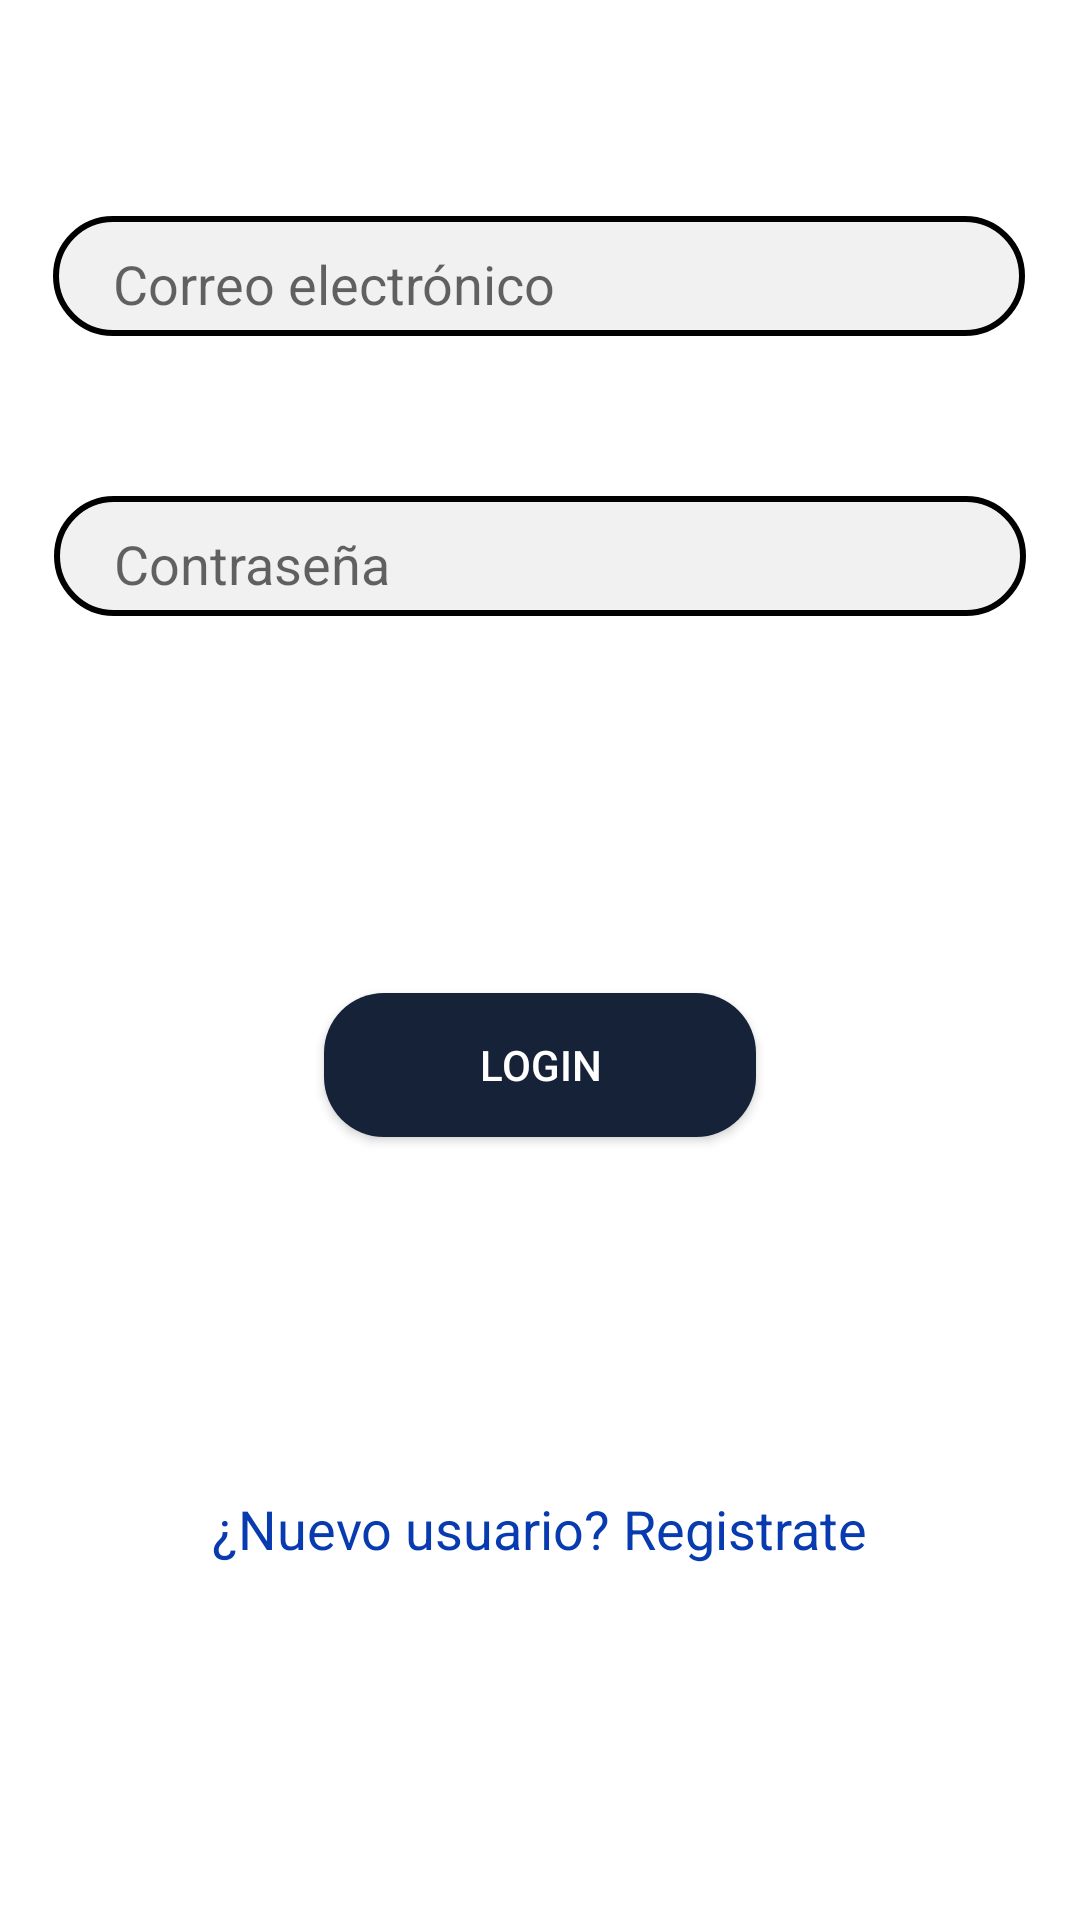

The Android layout XML behind this screen, and the referenced resources:
<!-- AndroidManifest.xml: application theme Theme.ProyectoMóviles -->
<!-- res/layout/login_fragment.xml -->
<?xml version="1.0" encoding="utf-8"?>
<androidx.constraintlayout.widget.ConstraintLayout xmlns:android="http://schemas.android.com/apk/res/android"
    xmlns:app="http://schemas.android.com/apk/res-auto"
    xmlns:tools="http://schemas.android.com/tools"
    android:layout_width="match_parent"
    android:layout_height="match_parent">

    <EditText
        android:id="@+id/correoElectronico"
        android:layout_width="0dp"
        android:layout_height="40dp"
        android:background="@drawable/diseno_edit_text"
        android:hint="Correo electrónico"
        android:paddingLeft="20dp"
        android:paddingTop="5dp"
        android:paddingRight="5dp"
        app:layout_constraintBottom_toBottomOf="parent"
        app:layout_constraintEnd_toEndOf="parent"
        app:layout_constraintHorizontal_bias="0.487"
        app:layout_constraintStart_toStartOf="parent"
        app:layout_constraintTop_toTopOf="parent"
        app:layout_constraintVertical_bias="0.12"
        app:layout_constraintWidth_percent="0.9" />

    <EditText
        android:id="@+id/contrasena"
        android:layout_width="0dp"
        android:layout_height="40dp"
        app:layout_constraintWidth_percent="0.9"
        app:layout_constraintVertical_bias="0.1"
        app:layout_constraintHorizontal_bias="0.5"
        android:hint="Contraseña"
        android:paddingLeft="20dp"
        android:paddingTop="5dp"
        android:paddingRight="5dp"
        android:layout_marginTop="5dp"
        android:inputType="textPassword"
        app:layout_constraintBottom_toBottomOf="parent"
        app:layout_constraintEnd_toEndOf="parent"
        app:layout_constraintStart_toStartOf="parent"
        app:layout_constraintTop_toBottomOf="@id/correoElectronico"
        android:background="@drawable/diseno_edit_text"/>


    <androidx.appcompat.widget.AppCompatButton
        android:id="@+id/botonLogin"
        android:layout_width="0dp"
        android:layout_height="wrap_content"
        android:background="@drawable/diseno_boton"
        android:text="Login"
        android:textColor="@color/white"
        app:layout_constraintBottom_toBottomOf="parent"
        app:layout_constraintEnd_toEndOf="parent"
        app:layout_constraintStart_toStartOf="parent"
        app:layout_constraintTop_toTopOf="parent"
        app:layout_constraintVertical_bias="0.559"
        app:layout_constraintWidth_percent="0.4" />

    <TextView
        android:id="@+id/textView3"
        android:layout_width="wrap_content"
        android:layout_height="wrap_content"
        android:shadowColor="#0000ff"
        android:text="¿Nuevo usuario? Registrate"
        android:textColor="@color/primario"
        android:textSize="18dp"
        app:layout_constraintBottom_toBottomOf="parent"
        app:layout_constraintEnd_toEndOf="parent"
        app:layout_constraintStart_toStartOf="parent"
        app:layout_constraintTop_toBottomOf="@+id/botonLogin" />



</androidx.constraintlayout.widget.ConstraintLayout>
<!-- resources referenced by this layout -->
<resources>
  <color name="primario">#083AB0</color>
  <color name="white">#FFFFFFFF</color>
  <!-- drawable diseno_boton (drawable) -->
  <?xml version="1.0" encoding="utf-8"?>
  <shape xmlns:android="http://schemas.android.com/apk/res/android">
  
      <corners android:radius="20dp"/>
      <solid android:color="#152238"/>
  </shape>
  <!-- drawable diseno_edit_text (drawable) -->
  <?xml version="1.0" encoding="utf-8"?>
  <shape xmlns:android="http://schemas.android.com/apk/res/android">
      <corners android:radius="20dp"/>
      <stroke android:width="2dp"
          android:color="#000000"/>
      <solid android:color="@color/grisEF"/>
  </shape>
  <style name="Theme.ProyectoMóviles" parent="Theme.MaterialComponents.DayNight.NoActionBar">
          
          <item name="colorPrimary">@color/primario</item>
          <item name="colorPrimaryVariant">@color/secundario</item>
          <item name="colorOnPrimary">@color/white</item>
          
          <item name="colorSecondary">@color/teal_200</item>
          <item name="colorSecondaryVariant">@color/teal_700</item>
          <item name="colorOnSecondary">@color/black</item>
          
          <item name="android:statusBarColor" tools:targetApi="l">?attr/colorPrimaryVariant</item>
          
      </style>
  <color name="grisEF">#F1F1F1</color>
  <color name="secundario">#203354</color>
  <color name="teal_200">#FF03DAC5</color>
  <color name="teal_700">#FF018786</color>
  <color name="black">#FF000000</color>
</resources>
